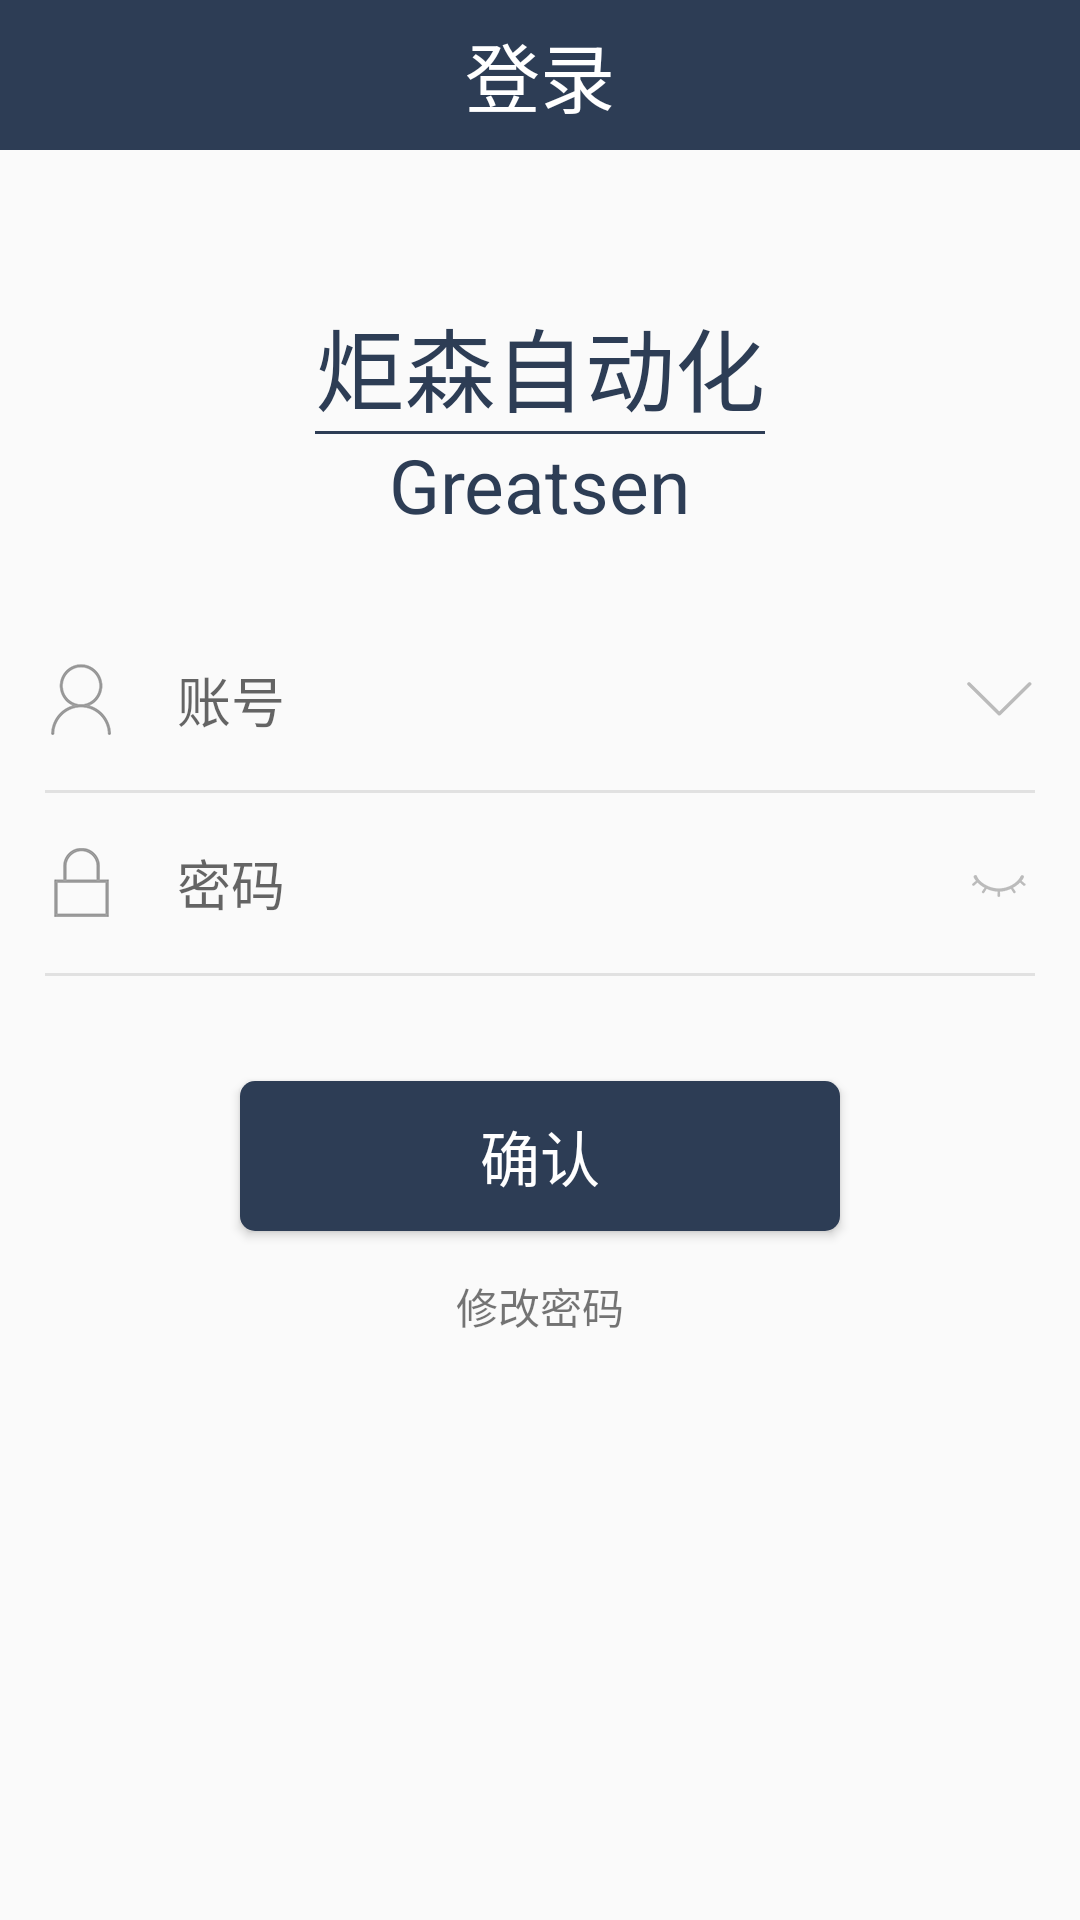

Android layout source for this screen:
<!-- AndroidManifest.xml: application theme AppTheme -->
<!-- res/layout/activity_login.xml -->
<?xml version="1.0" encoding="utf-8"?>
<LinearLayout xmlns:android="http://schemas.android.com/apk/res/android"
              xmlns:tools="http://schemas.android.com/tools"
              android:id="@+id/activity_login"
              android:layout_width="match_parent"
              android:layout_height="match_parent"
              android:gravity="center_horizontal"
              android:orientation="vertical"
              tools:context="com.sunyie.android.greatsen.LoginActivity">

    <RelativeLayout
        android:layout_width="match_parent"
        android:layout_height="50dp"
        android:background="@color/colorGray">

        <TextView
            android:layout_width="wrap_content"
            android:layout_height="wrap_content"
            android:layout_centerInParent="true"
            android:text="登录"
            android:textColor="@android:color/white"
            android:textSize="25sp"/>
    </RelativeLayout>

    <TextView
        android:layout_width="wrap_content"
        android:layout_height="wrap_content"
        android:layout_marginTop="50dp"
        android:text="@string/jusen_automation"
        android:textColor="@color/colorGray"
        android:textSize="30sp"/>

    <View
        android:layout_width="150dp"
        android:layout_height="1dp"
        android:background="@color/colorGray"></View>

    <TextView
        android:layout_width="wrap_content"
        android:layout_height="wrap_content"
        android:text="Greatsen"
        android:textColor="@color/colorGray"
        android:textSize="25sp"/>

    <RelativeLayout
        android:layout_width="match_parent"
        android:layout_height="60dp"
        android:layout_marginTop="25dp">

        <ImageView
            android:id="@+id/left"
            android:layout_width="wrap_content"
            android:layout_height="wrap_content"
            android:layout_alignParentLeft="true"
            android:layout_centerVertical="true"
            android:layout_marginLeft="15dp"
            android:src="@drawable/account"/>

        <EditText
            android:id="@+id/phonenumber"
            android:layout_width="match_parent"
            android:layout_height="wrap_content"
            android:layout_centerVertical="true"
            android:layout_toLeftOf="@+id/right"
            android:layout_toRightOf="@+id/left"
            android:background="@null"
            android:hint="账号"
            android:maxLength="11"
            android:inputType="number"
            android:paddingLeft="20dp"/>

        <ImageView
            android:id="@+id/right"
            android:layout_width="wrap_content"
            android:layout_height="wrap_content"
            android:layout_alignParentRight="true"
            android:layout_centerVertical="true"
            android:layout_marginRight="15dp"
            android:src="@drawable/dropdown"/>
    </RelativeLayout>

    <View
        android:layout_width="match_parent"
        android:layout_height="1dp"
        android:layout_marginLeft="15dp"
        android:layout_marginRight="15dp"
        android:background="#e1e1e1"></View>

    <RelativeLayout
        android:layout_width="match_parent"
        android:layout_height="60dp"
        >

        <ImageView
            android:id="@+id/left2"
            android:layout_width="wrap_content"
            android:layout_height="wrap_content"
            android:layout_alignParentLeft="true"
            android:layout_centerVertical="true"
            android:layout_marginLeft="15dp"
            android:src="@drawable/lock"/>

        <EditText
            android:id="@+id/password"
            android:layout_width="match_parent"
            android:layout_height="wrap_content"
            android:layout_centerVertical="true"
            android:layout_toLeftOf="@+id/right2"
            android:layout_toRightOf="@+id/left2"
            android:background="@null"
            android:hint="密码"
            android:inputType="textPassword"
            android:maxLength="6"
            android:paddingLeft="20dp"/>

        <ImageView
            android:id="@+id/right2"
            android:layout_width="wrap_content"
            android:layout_height="wrap_content"
            android:layout_alignParentRight="true"
            android:layout_centerVertical="true"
            android:layout_marginRight="15dp"
            android:src="@drawable/eyes"/>
    </RelativeLayout>

    <View
        android:layout_width="match_parent"
        android:layout_height="1dp"
        android:layout_marginLeft="15dp"
        android:layout_marginRight="15dp"
        android:background="#e1e1e1"></View>



    <Button
        android:id="@+id/commit"
        android:layout_width="200dp"
        android:layout_height="50dp"
        android:layout_marginTop="35dp"
        android:background="@drawable/btn_border"
        android:text="确认"
        android:textColor="@android:color/white"
        android:textSize="20sp"/>
    <TextView
        android:id="@+id/resetpassowrd"
        android:layout_width="100dp"
        android:layout_height="40dp"
        android:gravity="center"
        android:layout_marginTop="5dp"
        android:text="修改密码"/>


</LinearLayout>
<!-- resources referenced by this layout -->
<resources>
  <color name="colorGray">#2D3D55</color>
  <!-- drawable account: png bitmap (drawable-xxhdpi, 4553 bytes) -->
  <!-- drawable btn_border (drawable) -->
  <?xml version="1.0" encoding="utf-8"?>
  <shape xmlns:android="http://schemas.android.com/apk/res/android"
      android:shape="rectangle"
      >
      <corners android:radius="5dp"/>
      <solid android:color="#2D3D55"/>
  
  </shape>
  <!-- drawable dropdown: png bitmap (drawable-xxhdpi, 3499 bytes) -->
  <!-- drawable eyes: png bitmap (drawable-xxhdpi, 3526 bytes) -->
  <!-- drawable lock: png bitmap (drawable-xxhdpi, 3662 bytes) -->
  <string name="jusen_automation">炬森自动化</string>
  <style name="AppTheme" parent="Theme.AppCompat.Light.NoActionBar">
          
          <item name="colorPrimary">@color/colorGray</item>
          <item name="colorPrimaryDark">@color/colorGray</item>
          <item name="colorAccent">@color/colorAccent</item>
      </style>
  <color name="colorAccent">#FF4081</color>
</resources>
